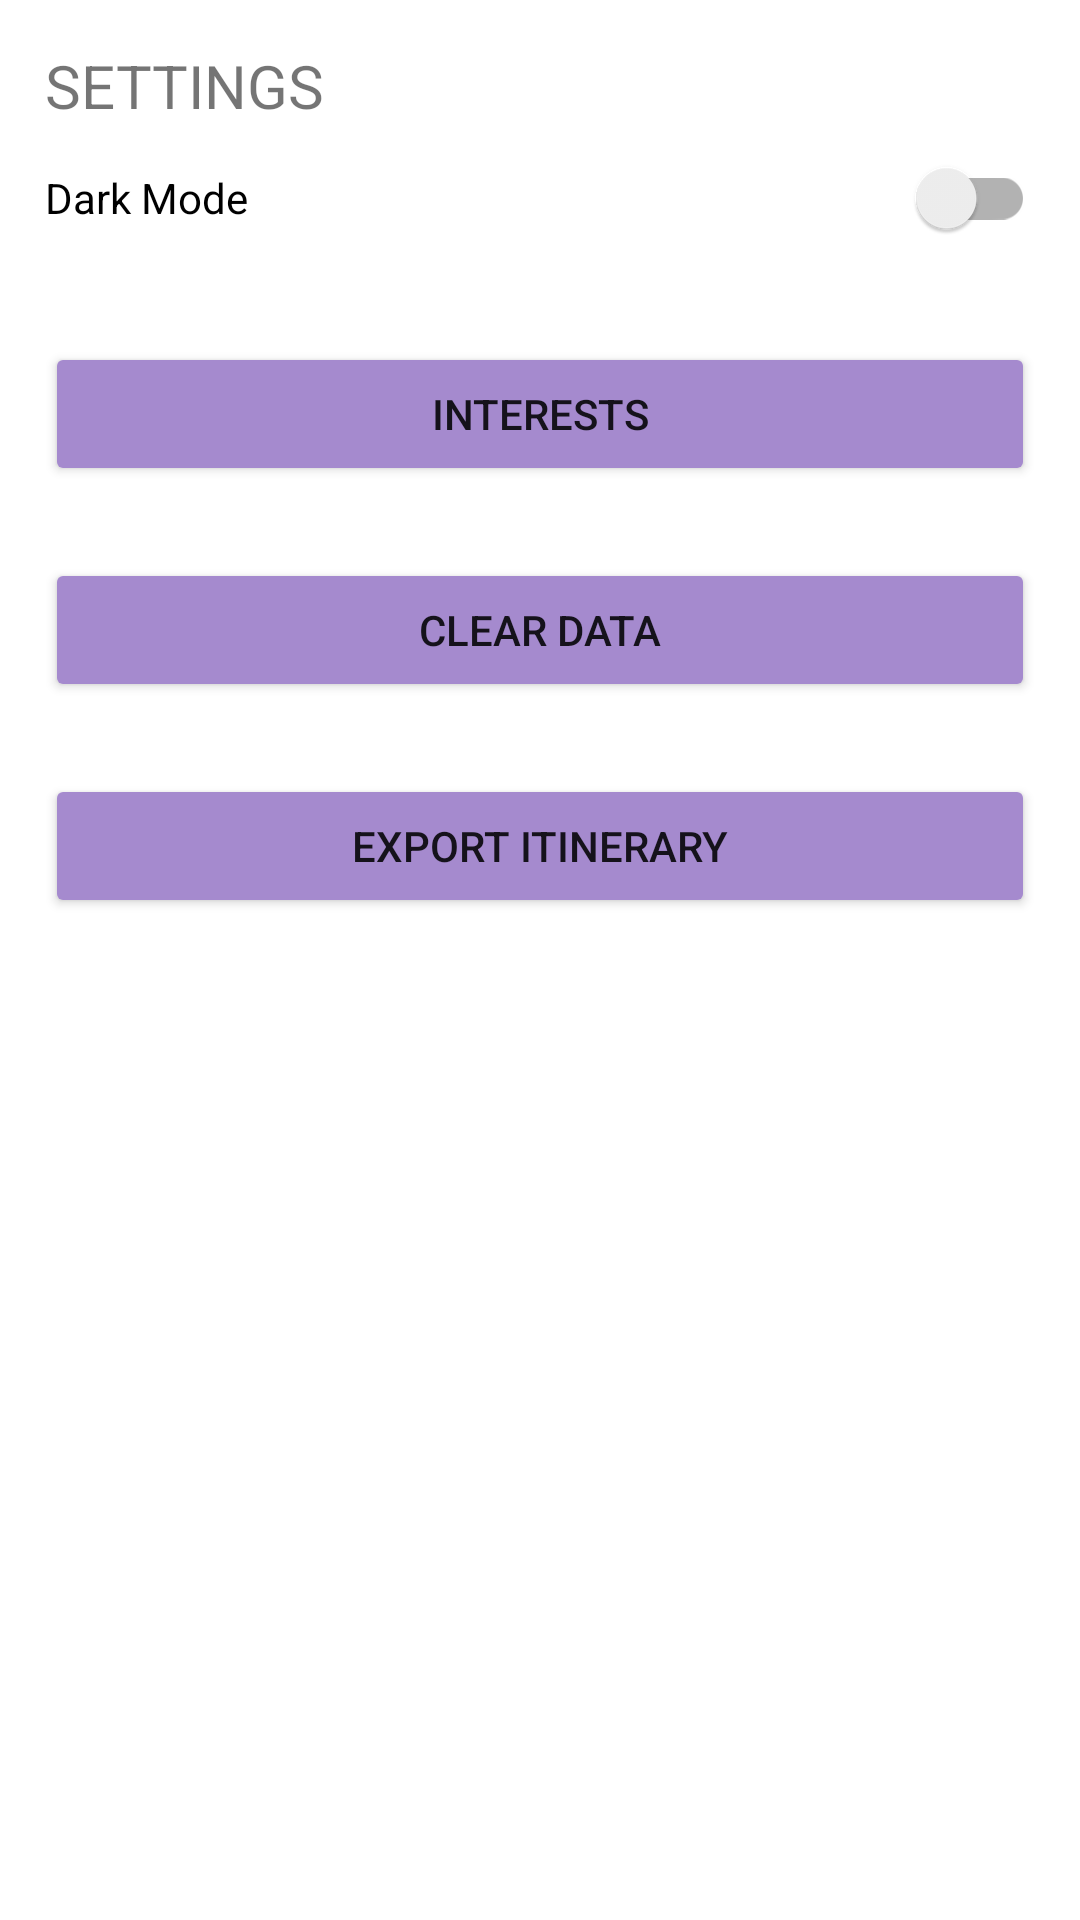

Reconstruct the res/layout file that produces this screen, plus the resources it refers to.
<!-- AndroidManifest.xml: application theme Theme.HodoFiles -->
<!-- res/layout/fragment_settings.xml -->
<?xml version="1.0" encoding="utf-8"?>
<LinearLayout xmlns:android="http://schemas.android.com/apk/res/android"
    android:layout_width="match_parent"
    android:layout_height="match_parent"
    android:orientation="vertical"
    android:padding="15dp">

    <TextView
        android:id="@+id/textView"
        android:layout_width="match_parent"
        android:layout_height="wrap_content"
        android:text="@string/theme"
        android:textSize="20sp" />

    <androidx.appcompat.widget.SwitchCompat
        android:id="@+id/switch_theme"
        android:layout_width="match_parent"
        android:layout_height="wrap_content"
        android:layout_gravity="center"
        android:text="@string/dark_mode" />

    <Button
        android:id="@+id/button_interests"
        android:layout_width="match_parent"
        android:layout_height="wrap_content"
        android:layout_marginTop="24dp"
        android:backgroundTint="@color/background_purple_light"
        android:text="@string/interests" />

    <Button
        android:id="@+id/button_clear_data"
        android:layout_width="match_parent"
        android:layout_height="wrap_content"
        android:backgroundTint="@color/background_purple_light"
        android:text="@string/clear_data"
        android:layout_marginTop="24dp" />

    <Button
        android:id="@+id/button_export_itinerary"
        android:layout_width="match_parent"
        android:layout_height="wrap_content"
        android:text="@string/export_itinerary"
        android:backgroundTint="@color/background_purple_light"
        android:layout_marginTop="24dp" />
</LinearLayout>
<!-- resources referenced by this layout -->
<resources>
  <color name="background_purple_light">#A58ACE</color>
  <string name="clear_data">Clear Data</string>
  <string name="dark_mode">Dark Mode</string>
  <string name="export_itinerary">Export Itinerary</string>
  <string name="interests">Interests</string>
  <string name="theme">SETTINGS</string>
  <style name="Theme.HodoFiles" parent="Theme.MaterialComponents.DayNight.DarkActionBar">
          
          <item name="colorPrimary">@color/purple</item>
          <item name="colorPrimaryVariant">@color/purple_light</item>
          <item name="colorOnPrimary">@color/purple_dark</item>
          
          <item name="colorSecondary">@color/background_purple</item>
          <item name="colorSecondaryVariant">@color/background_purple_light</item>
          <item name="colorOnSecondary">@color/background_purple_dark</item>
          
          <item name="android:statusBarColor">?attr/colorPrimaryVariant</item>
          
      </style>
  <color name="purple">#482177</color>
  <color name="purple_light">#9375C0</color>
  <color name="purple_dark">#301251</color>
  <color name="background_purple">#7D5FAC</color>
  <color name="background_purple_dark">#674597</color>
</resources>
